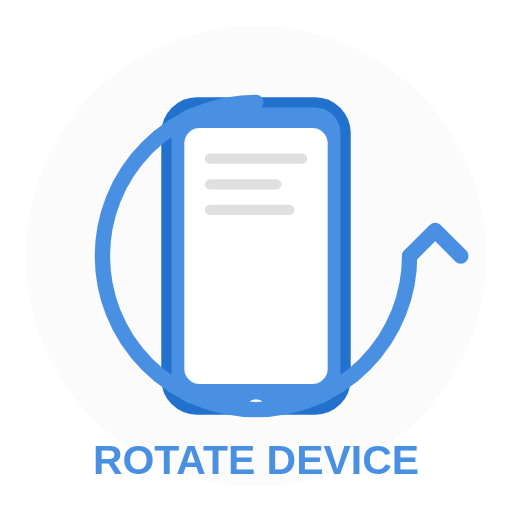
t = 0.00 s
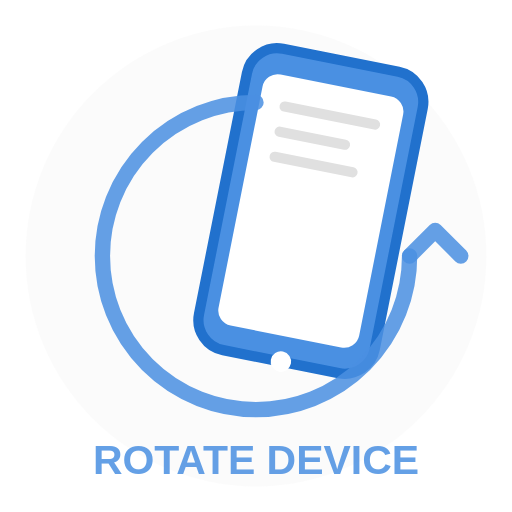
t = 0.25 s
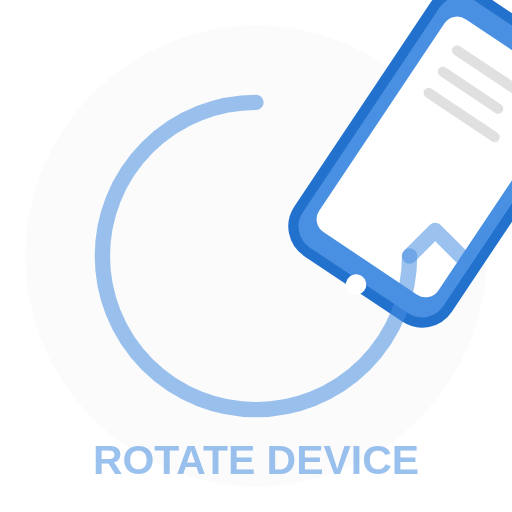
t = 0.75 s
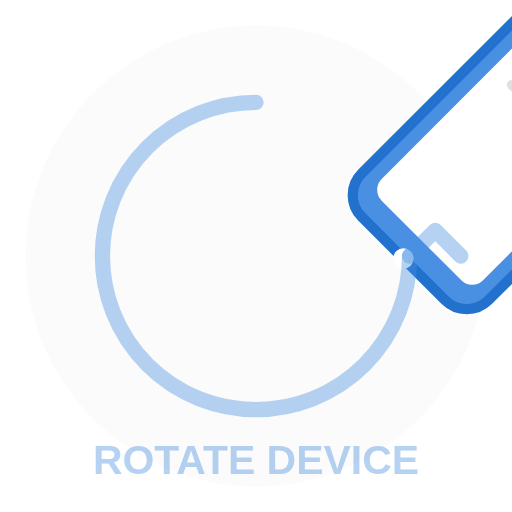
t = 1.00 s
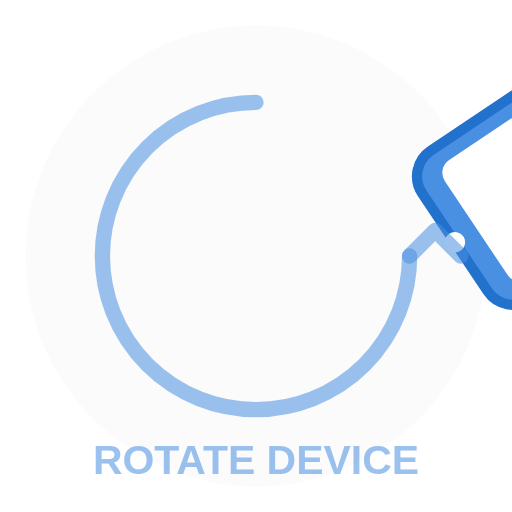
t = 1.25 s
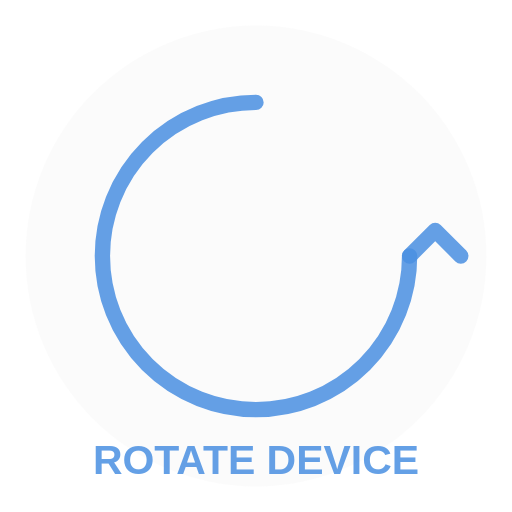
t = 1.75 s

The animated SVG that drew these frames (rendered in a browser with its animation timeline set to each time). Animation: 6 SMIL elements (animate=4,animateTransform=2); one cycle of 2.00 s, repeats indefinitely.

<svg viewBox="0 0 200 200" xmlns="http://www.w3.org/2000/svg">
    <defs>
        <!-- Rotation animation -->
        <animateTransform
            id="rotateAnimation"
            attributeName="transform"
            attributeType="XML"
            type="rotate"
            from="0 100 100"
            to="90 100 100"
            dur="2s"
            repeatCount="indefinite"
            begin="0s"
            fill="freeze"
            calcMode="spline"
            keySplines="0.4 0 0.2 1"
        />
        
        <!-- Pulse animation for the arrow -->
        <animate 
            id="pulseAnimation"
            attributeName="opacity"
            values="1;0.4;1"
            dur="2s"
            repeatCount="indefinite"
        />
    </defs>
    
    <!-- Background circle -->
    <circle cx="100" cy="100" r="90" 
            fill="#f0f0f0" 
            opacity="0.3"/>
    
    <!-- Phone container group -->
    <g transform-origin="100 100">
        <!-- Phone outline -->
        <rect x="65" y="40" width="70" height="120" rx="12" 
              fill="#4A90E2" 
              stroke="#2171CD" 
              stroke-width="4"/>
        
        <!-- Screen -->
        <rect x="72" y="50" width="56" height="100" rx="6" 
              fill="#FFFFFF"/>
        
        <!-- Home button -->
        <circle cx="100" cy="160" r="4" 
                fill="#FFFFFF"/>
        
        <!-- Screen content lines -->
        <rect x="80" y="60" width="40" height="4" rx="2" fill="#E0E0E0"/>
        <rect x="80" y="70" width="30" height="4" rx="2" fill="#E0E0E0"/>
        <rect x="80" y="80" width="35" height="4" rx="2" fill="#E0E0E0"/>
        
        <!-- Apply rotation animation to phone -->
        <animateTransform
            attributeName="transform"
            attributeType="XML"
            type="rotate"
            from="0 100 100"
            to="90 100 100"
            dur="2s"
            repeatCount="indefinite"
            begin="0s"
            calcMode="spline"
            keySplines="0.4 0 0.2 1"
        />
    </g>
    
    <!-- Curved arrow -->
    <path d="M 160 100 A 60 60 0 1 1 100 40" 
          fill="none" 
          stroke="#4A90E2" 
          stroke-width="6" 
          stroke-linecap="round">
        <animate 
            attributeName="opacity"
            values="1;0.4;1"
            dur="2s"
            repeatCount="indefinite"
        />
    </path>
    
    <!-- Arrow head -->
    <path d="M 160 100 L 170 90 L 180 100" 
          fill="none" 
          stroke="#4A90E2" 
          stroke-width="6" 
          stroke-linecap="round" 
          stroke-linejoin="round">
        <animate 
            attributeName="opacity"
            values="1;0.4;1"
            dur="2s"
            repeatCount="indefinite"
        />
    </path>
    
    <!-- Text with fade animation -->
    <text x="100" y="185" 
          text-anchor="middle" 
          font-family="Arial, sans-serif" 
          font-size="16" 
          font-weight="bold" 
          fill="#4A90E2">
        ROTATE DEVICE
        <animate 
            attributeName="opacity"
            values="1;0.4;1"
            dur="2s"
            repeatCount="indefinite"
        />
    </text>
</svg>
